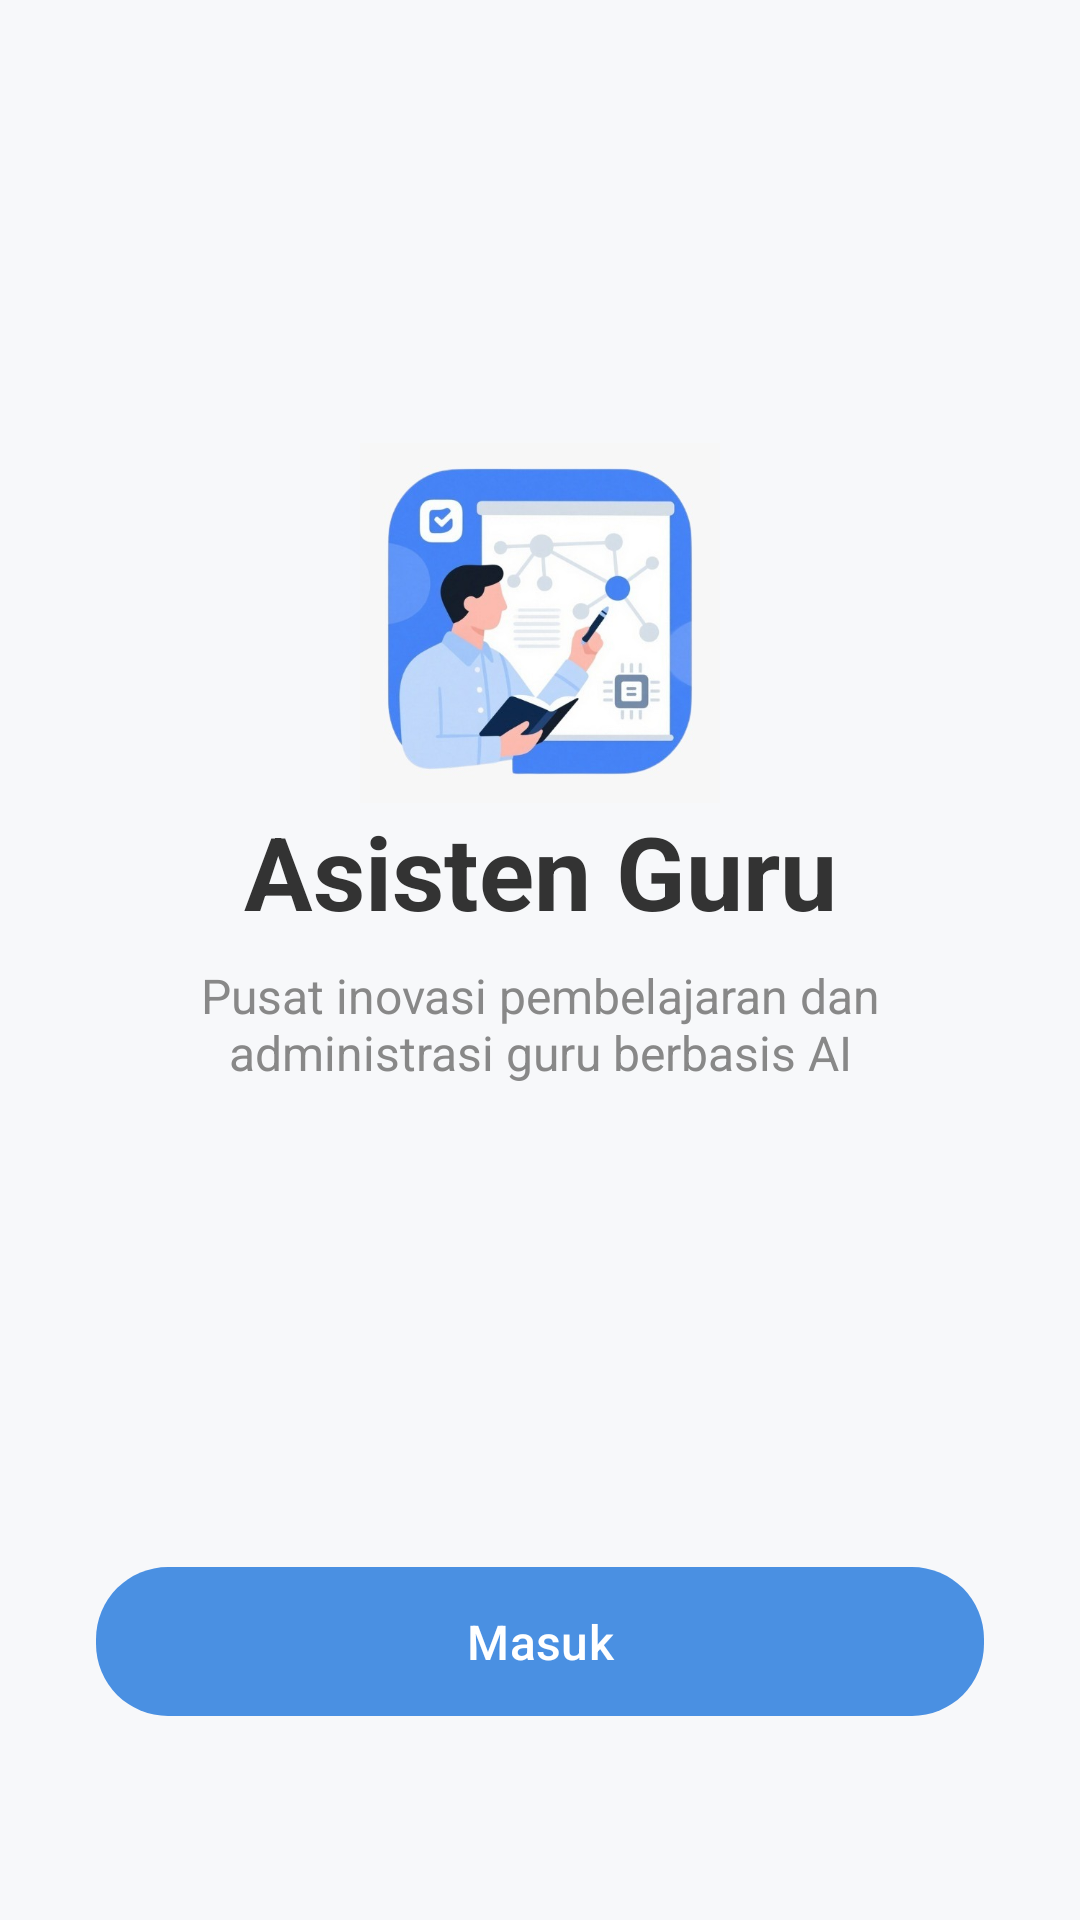

Android layout source for this screen:
<!-- AndroidManifest.xml: activity theme Theme.AsistenGuru -->
<!-- res/layout/activity_splash.xml -->
<?xml version="1.0" encoding="utf-8"?>
<androidx.constraintlayout.widget.ConstraintLayout xmlns:android="http://schemas.android.com/apk/res/android"
    xmlns:app="http://schemas.android.com/apk/res-auto"
    xmlns:tools="http://schemas.android.com/tools"
    android:layout_width="match_parent"
    android:layout_height="match_parent"
    android:background="@color/off_white"
    tools:context=".SplashActivity">

    
    <ImageView
        android:id="@+id/iv_logo"
        android:layout_width="120dp"
        android:layout_height="120dp"
        android:src="@drawable/logoasistengururemove"
        android:scaleType="centerCrop"
        android:contentDescription="Logo Aplikasi"
        app:layout_constraintBottom_toTopOf="@+id/tv_app_name"
        app:layout_constraintEnd_toEndOf="parent"
        app:layout_constraintStart_toStartOf="parent"/>

    
    <TextView
        android:id="@+id/tv_app_name"
        android:layout_width="wrap_content"
        android:layout_height="wrap_content"
        android:text="Asisten Guru"
        android:textColor="@color/dark_text"
        android:textSize="34sp"
        android:textStyle="bold"
        app:layout_constraintBottom_toBottomOf="parent"
        app:layout_constraintEnd_toEndOf="parent"
        app:layout_constraintStart_toStartOf="parent"
        app:layout_constraintTop_toTopOf="parent"
        app:layout_constraintVertical_bias="0.45" />

    
    <TextView
        android:id="@+id/tv_app_subtitle"
        android:layout_width="0dp"
        android:layout_height="wrap_content"
        android:layout_marginTop="8dp"
        android:layout_marginHorizontal="48dp"
        android:text="Pusat inovasi pembelajaran dan administrasi guru berbasis AI"
        android:textColor="@color/light_text"
        android:textSize="16sp"
        android:textAlignment="center"
        app:layout_constraintEnd_toEndOf="parent"
        app:layout_constraintStart_toStartOf="parent"
        app:layout_constraintTop_toBottomOf="@id/tv_app_name" />


    
    <com.google.android.material.button.MaterialButton
        android:id="@+id/btn_enter"
        android:layout_width="0dp"
        android:layout_height="wrap_content"
        android:layout_marginHorizontal="32dp"
        android:layout_marginBottom="64dp"
        android:text="Masuk"
        android:textColor="@color/white"
        android:textSize="16sp"
        android:paddingVertical="14dp"
        app:cornerRadius="24dp"
        app:backgroundTint="@color/modern_blue"
        app:layout_constraintBottom_toBottomOf="parent"
        app:layout_constraintEnd_toEndOf="parent"
        app:layout_constraintStart_toStartOf="parent"/>

</androidx.constraintlayout.widget.ConstraintLayout>
<!-- resources referenced by this layout -->
<resources>
  <color name="dark_text">#333333</color>
  <color name="light_text">#888888</color>
  <color name="modern_blue">#4A90E2</color>
  <color name="off_white">#F7F8FA</color>
  <color name="white">#FFFFFFFF</color>
  <!-- drawable logoasistengururemove: png bitmap (drawable, 34009 bytes) -->
  <style name="Theme.AsistenGuru" parent="Base.Theme.AsistenGuru" />
  <style name="Base.Theme.AsistenGuru" parent="Theme.Material3.DayNight.NoActionBar">
          <item name="colorPrimary">@color/white</item>
          <item name="colorPrimaryVariant">@color/white</item>
          <item name="colorOnPrimary">@color/black</item>
          <item name="colorSecondary">@color/teal_200</item>
          <item name="colorSecondaryVariant">@color/teal_700</item>
          <item name="colorOnSecondary">@color/black</item>
  
          <item name="android:statusBarColor">@color/white</item>
          <item name="android:navigationBarColor">@color/white</item>
          <item name="android:windowLightStatusBar" tools:targetApi="m">true</item>
          <item name="android:windowLightNavigationBar" tools:targetApi="o">true</item>
      </style>
  <color name="black">#FF000000</color>
  <color name="teal_200">#FF03DAC5</color>
  <color name="teal_700">#FF018786</color>
</resources>
